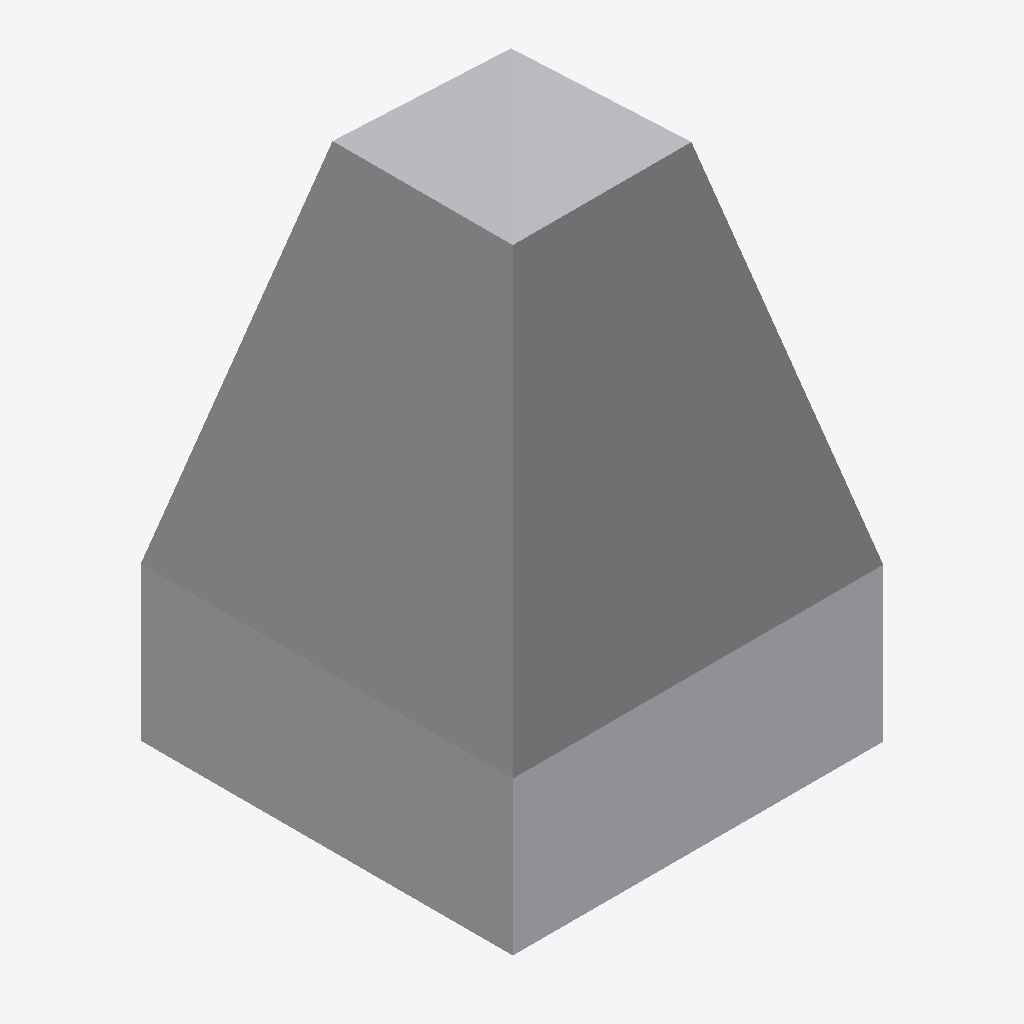
Isometric view of an IFC building model (IFC-SPF (STEP), schema IFC4, length unit metre), seen from the south-west, elements coloured by IFC class: 1 other element (light grey).
Extent 0.560 m × 0.562 m × 0.680 m (x, y, z). Storeys (1): Ebene 0 at 0.00 m. Elements (1): 1 IfcBuildingElementProxy.

HEADER;
FILE_DESCRIPTION(('ViewDefinition [CoordinationView_V2.0]','ExchangeRequirement []'),'2;1');
FILE_NAME('','2024-05-07T10:27:58',(''),(''),'ODA IFC SDK 22.6','22.1.1.516 - Exporter 22.1.1.516 - Default UI','');
FILE_SCHEMA(('IFC4'));
ENDSEC;
DATA;
#93=IFCPROJECT('3JkdSrIPPFBg8WI9Yiw3Uw',#20,'',$,$,'','',(#86),#83);
#105=IFCSITE('3JkdSrIPPFBg8WI9Yiw3Uu',#20,'Default',$,$,#104,$,$,.ELEMENT.,(42,24,53,508911),(-71,-15,-29,-58837),0.0,$,$);
#95=IFCBUILDING('3JkdSrIPPFBg8WI9Yiw3Ux',#20,'',$,$,#16,$,'',.ELEMENT.,$,$,#94);
#98=IFCBUILDINGSTOREY('3JkdSrIPPFBg8WI9XJ5yzH',#20,'Ebene 0',$,'Ebene:Ebene 1',#97,$,'Ebene 0',.ELEMENT.,0.0);
#208=IFCBUILDINGELEMENTPROXY('1i6pAm_OnA7es5OO9i1hvC',#20,'DB_BSK_76_Ecke_aussen_Hinterfuellung:DB_BSK_76_Ecke_aussen_Hinterfuellung:6249',$,'DB_BSK_76_Ecke_aussen_Hinterfuellung:DB_BSK_76_Ecke_aussen_Hinterfuellung',#207,#204,'6249',.NOTDEFINED.);
ENDSEC;
